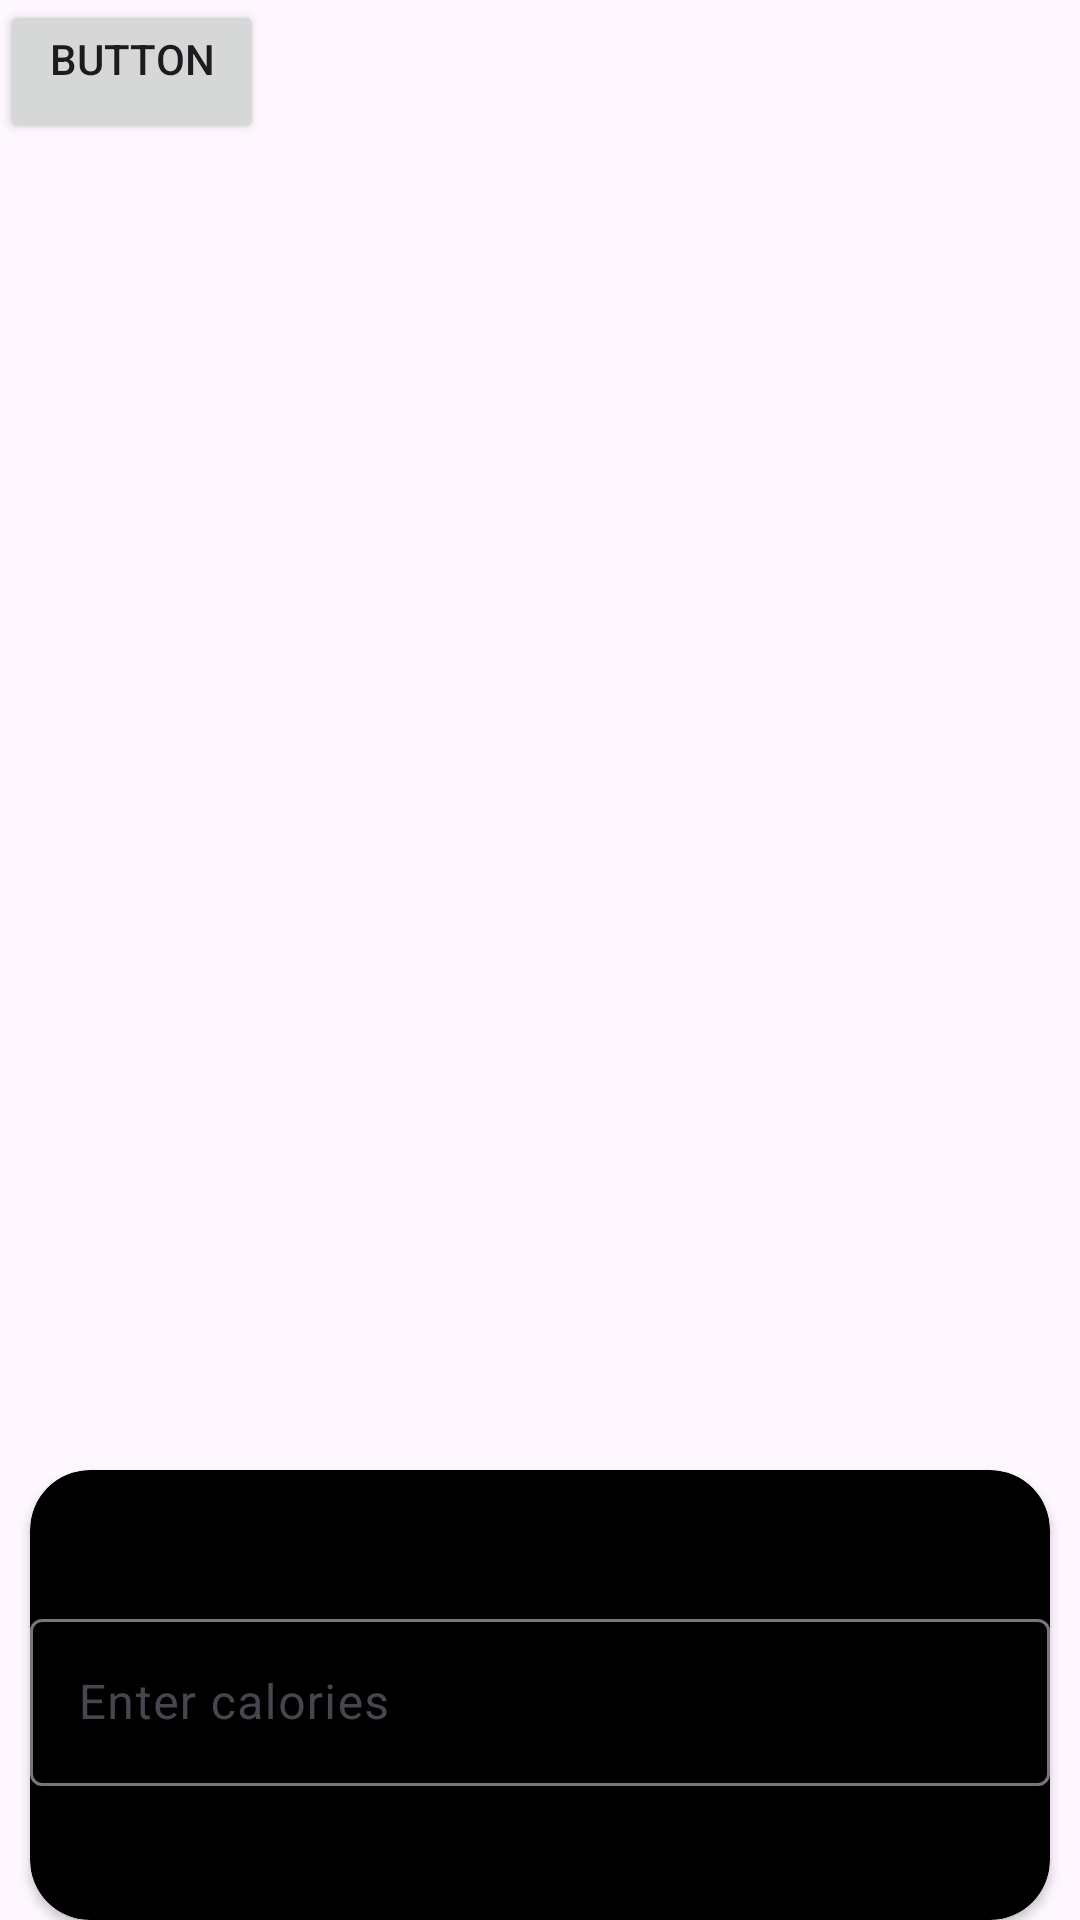

Write the Android layout XML for this screen, with the resource values it uses.
<!-- AndroidManifest.xml: application theme Theme.ToDoApp -->
<!-- res/layout/fragment_calory.xml -->
<?xml version="1.0" encoding="utf-8"?>
<androidx.constraintlayout.widget.ConstraintLayout xmlns:android="http://schemas.android.com/apk/res/android"
    xmlns:app="http://schemas.android.com/apk/res-auto"
    xmlns:tools="http://schemas.android.com/tools"
    android:layout_width="match_parent"
    android:layout_height="match_parent"
    android:backgroundTint="@color/yellow">
    <FrameLayout
        android:id="@+id/calFragContainer"
        android:layout_width="match_parent"
        android:layout_height="match_parent">
    <androidx.recyclerview.widget.RecyclerView
        android:id="@+id/recView"
        android:layout_width="match_parent"
        android:layout_height="match_parent"
        android:layout_marginBottom="160dp"
        app:layout_constraintBottom_toBottomOf="@+id/cardView"
        app:layout_constraintEnd_toEndOf="parent"
        app:layout_constraintStart_toStartOf="parent"
        app:layout_constraintTop_toTopOf="parent" />

    <androidx.cardview.widget.CardView
        android:id="@+id/cardView"
        android:layout_width="match_parent"
        android:layout_height="150dp"
        android:layout_gravity="bottom"
        android:layout_marginStart="10dp"
        android:layout_marginTop="240dp"
        android:layout_marginEnd="10dp"
        app:cardBackgroundColor="@color/black"
        app:cardCornerRadius="20dp"
        app:layout_constraintBottom_toBottomOf="parent"
        app:layout_constraintEnd_toEndOf="parent"
        app:layout_constraintStart_toStartOf="parent"
        app:layout_constraintTop_toBottomOf="@+id/button">

        <com.google.android.material.textfield.TextInputLayout
            android:id="@+id/textLayoutCalory"
            android:layout_width="match_parent"
            android:layout_height="wrap_content"
            android:layout_gravity="center_vertical"
            android:backgroundTint="@color/blue"
            android:ems="10"
            android:hint="Enter calories">

            <com.google.android.material.textfield.TextInputEditText
                android:id="@+id/textInputCalory"
                android:layout_width="match_parent"
                android:layout_height="wrap_content" />

        </com.google.android.material.textfield.TextInputLayout>
    </androidx.cardview.widget.CardView>

    <Button
        android:id="@+id/button"
        android:layout_width="wrap_content"
        android:layout_height="wrap_content"
        android:gravity="center_horizontal"
        android:text="Button"
        app:layout_constraintBottom_toBottomOf="@+id/recView"
        app:layout_constraintEnd_toEndOf="@+id/recView"
        app:layout_constraintStart_toStartOf="parent"
        app:layout_constraintTop_toTopOf="@+id/recView" />

    </FrameLayout>
</androidx.constraintlayout.widget.ConstraintLayout>
<!-- resources referenced by this layout -->
<resources>
  <color name="black">#FF000000</color>
  <color name="blue">#03d3fc</color>
  <color name="yellow">#FFFF00</color>
  <style name="Theme.ToDoApp" parent="Base.Theme.ToDoApp" />
  <style name="Base.Theme.ToDoApp" parent="Theme.Material3.Light">
          
          
          <item name="colorSecondaryVariant">@color/black</item>
          <item name="android:statusBarColor">@android:color/transparent</item>
          <item name="android:windowLightStatusBar">true</item>
          <item name="android:navigationBarColor">@android:color/transparent</item>
          <item name="android:windowActivityTransitions">true</item>
  
  
          <item name="colorSurfaceContainer">@color/darkBlue</item>
          <item name="colorOnPrimaryFixed">@color/lightPrimary</item>
          <item name="colorOnSecondaryFixed">@color/lightSecondary</item>
          <item name="colorOnTertiaryFixed">@color/lightTertiary</item>
          <item name="colorOnTertiaryFixedVariant">@color/lightQuaternary</item>
          <item name="colorPrimary">?attr/colorOnTertiaryFixedVariant</item>
          
          <item name="colorSurface">@color/white</item>
          <item name="colorOnSurface">@color/black</item>
  
          <item name="colorSurfaceDim">@android:color/transparent</item>
  
          <item name="colorPrimaryInverse">@color/orangery</item>
          <item name="colorSurfaceBright">@color/buttonLight</item>
  
          <item name="colorSwitchThumbNormal">@color/lightDialog</item>
          <item name="colorControlActivated">@color/lightDivider</item>
  
          <item name="colorSurfaceContainerHighest">@color/red</item>
      </style>
  <color name="darkBlue">#062952</color>
  <color name="lightPrimary">#F3F4ED</color>
  <color name="lightSecondary">#536162</color>
  <color name="lightTertiary">#424642</color>
  <color name="lightQuaternary">#C06014</color>
  <color name="white">#FFFFFFFF</color>
  <color name="orangery">#FF4500</color>
  <color name="buttonLight">#EADDFF</color>
  <color name="lightDialog">#ECE6F0</color>
  <color name="lightDivider">#79747E</color>
  <color name="red">#FF0000</color>
</resources>
